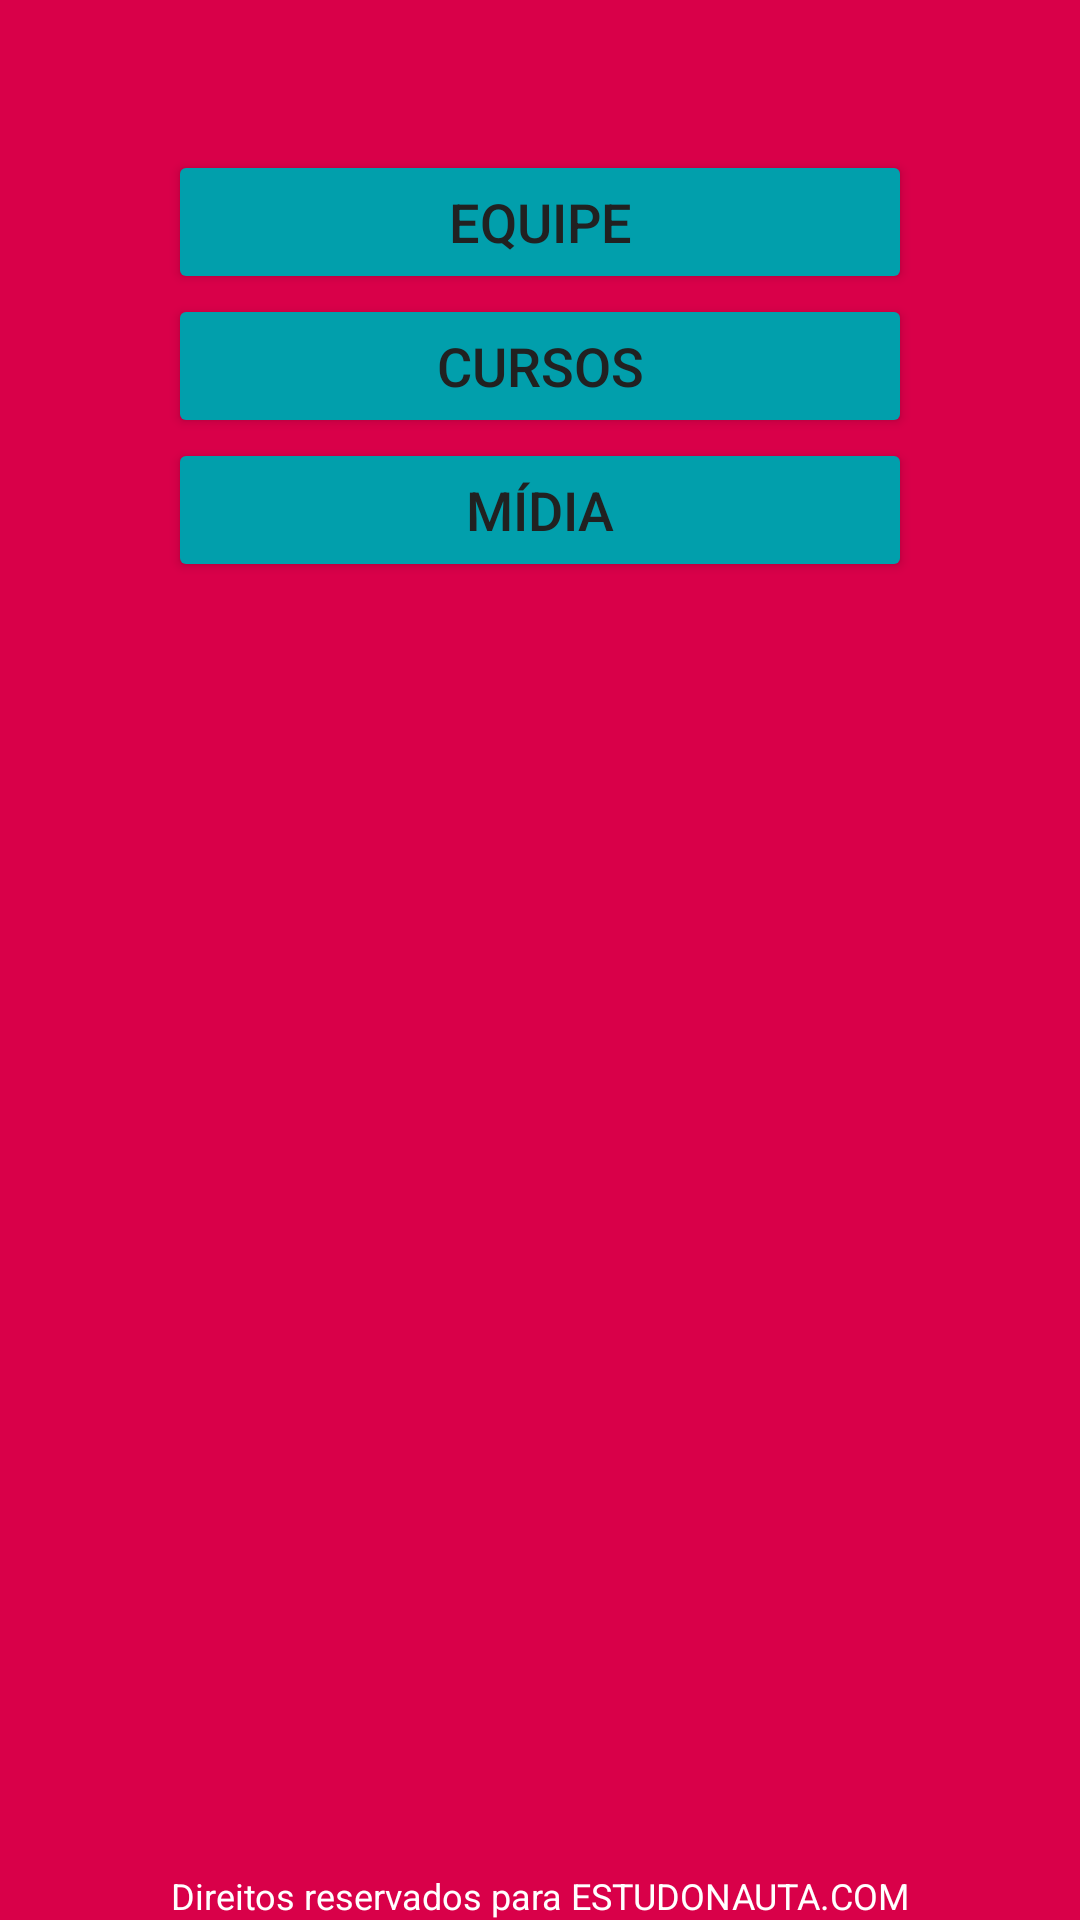

Write the Android layout XML for this screen, with the resource values it uses.
<!-- AndroidManifest.xml: application theme Theme.Estudonauta -->
<!-- res/layout/activity_main.xml -->
<?xml version="1.0" encoding="utf-8"?>
<androidx.constraintlayout.widget.ConstraintLayout xmlns:android="http://schemas.android.com/apk/res/android"
    xmlns:app="http://schemas.android.com/apk/res-auto"
    xmlns:tools="http://schemas.android.com/tools"
    android:layout_width="match_parent"
    android:layout_height="match_parent"
    android:background="@color/rosaApp"
    tools:context=".MainActivity">

    <ScrollView
        android:layout_width="match_parent"
        android:layout_height="match_parent">

        <LinearLayout
            android:layout_width="match_parent"
            android:layout_height="wrap_content"
            android:orientation="vertical" >

            <ImageView
                android:id="@+id/imageView"
                android:layout_width="match_parent"
                android:layout_height="wrap_content"
                android:adjustViewBounds="true"
                android:contentDescription="@string/app_name"
                app:srcCompat="@drawable/estudonautatopo" />

            <LinearLayout
                android:layout_width="248dp"
                android:layout_height="wrap_content"
                android:layout_gravity="center"
                android:layout_marginTop="50dp"
                android:layout_marginBottom="50dp"
                android:orientation="vertical">

                <Button
                    android:id="@+id/btnEquipe"
                    android:layout_width="match_parent"
                    android:layout_height="wrap_content"
                    android:backgroundTint="@color/azulApp"
                    android:onClick="clickEquipe"
                    android:text="@string/strEquipe"
                    android:textColor="#212121"
                    android:textSize="18sp" />

                <Button
                    android:id="@+id/btnCursos"
                    android:layout_width="match_parent"
                    android:layout_height="wrap_content"
                    android:backgroundTint="@color/azulApp"
                    android:onClick="clickCursos"
                    android:text="@string/strCursos"
                    android:textColor="#212121"
                    android:textSize="18sp" />

                <Button
                    android:id="@+id/btnMidia"
                    android:layout_width="match_parent"
                    android:layout_height="wrap_content"
                    android:backgroundTint="@color/azulApp"
                    android:onClick="clickMidia"
                    android:text="@string/strMidia"
                    android:textColor="#212121"
                    android:textSize="18sp" />
            </LinearLayout>
        </LinearLayout>
    </ScrollView>

    <TextView
        android:id="@+id/textView"
        android:layout_width="wrap_content"
        android:layout_height="wrap_content"
        android:text="@string/strDireitos"
        android:textColor="@color/white"
        android:textSize="12sp"
        app:layout_constraintBottom_toBottomOf="parent"
        app:layout_constraintEnd_toEndOf="parent"
        app:layout_constraintStart_toStartOf="parent" />
</androidx.constraintlayout.widget.ConstraintLayout>
<!-- resources referenced by this layout -->
<resources>
  <color name="azulApp">#019fac</color>
  <color name="rosaApp">#d90049</color>
  <color name="white">#FFFFFFFF</color>
  <string name="app_name">Estudonauta</string>
  <string name="strCursos">CURSOS</string>
  <string name="strDireitos">Direitos reservados para ESTUDONAUTA.COM</string>
  <string name="strEquipe">Equipe</string>
  <string name="strMidia">MÍDIA</string>
  <style name="Theme.Estudonauta" parent="Theme.MaterialComponents.DayNight.NoActionBar">
          
          <item name="colorPrimary">@color/rosaApp</item>
          <item name="colorPrimaryVariant">@color/rosaAppSegunda</item>
          <item name="colorOnPrimary">@color/white</item>
          
          <item name="colorSecondary">@color/teal_200</item>
          <item name="colorSecondaryVariant">@color/teal_700</item>
          <item name="colorOnSecondary">@color/black</item>
          
          <item name="android:statusBarColor">?attr/colorPrimaryVariant</item>
          
          <item name="colorAccent">@color/azulApp</item>
      </style>
  <color name="rosaAppSegunda">#a60239</color>
  <color name="teal_200">#FF03DAC5</color>
  <color name="teal_700">#FF018786</color>
  <color name="black">#FF000000</color>
</resources>
